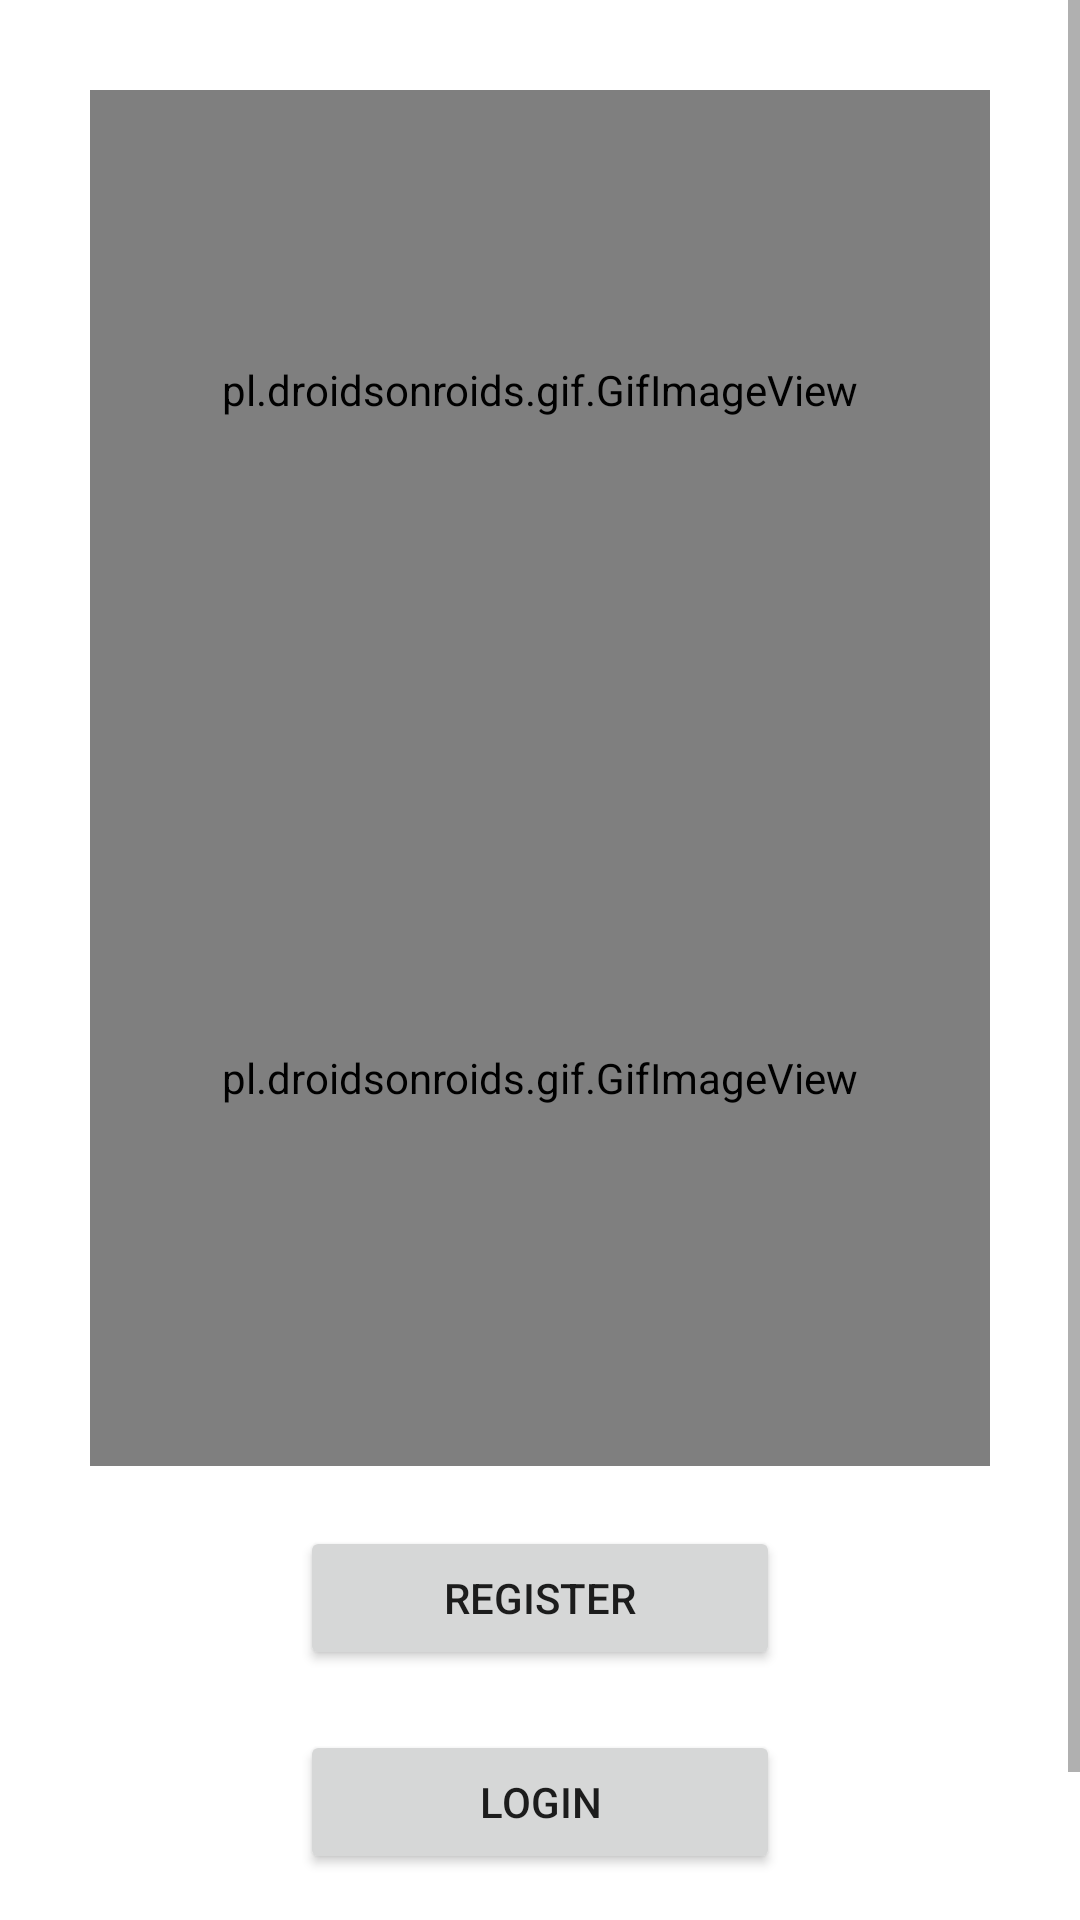

Reconstruct the res/layout file that produces this screen, plus the resources it refers to.
<!-- AndroidManifest.xml: application theme Theme.ToolBoxAndroid -->
<!-- res/layout/activity_main.xml -->
<?xml version="1.0" encoding="utf-8"?>
<ScrollView xmlns:android="http://schemas.android.com/apk/res/android"
    xmlns:app="http://schemas.android.com/apk/res-auto"
    xmlns:tools="http://schemas.android.com/tools"
    android:layout_width="match_parent"
    android:layout_height="match_parent"
    tools:context=".MainActivity"
    android:background="#FFFFFF">


    <RelativeLayout
        android:layout_width="match_parent"
        android:layout_height="wrap_content"
        android:layout_margin="15dp"
        android:background="@color/white"
        android:padding="15dp">



        <pl.droidsonroids.gif.GifImageView
            android:layout_width="407dp"
            android:layout_height="259dp"
            android:src="@drawable/toolbx1"
            android:id="@+id/welcomeGif"
            android:layout_marginTop="-30dp"
            app:layout_constraintBottom_toBottomOf="parent"
            app:layout_constraintTop_toTopOf="parent"
            app:layout_constraintVertical_bias="0.83"
            tools:layout_editor_absoluteX="5dp"
            />
        <pl.droidsonroids.gif.GifImageView
            android:layout_width="407dp"
            android:layout_height="259dp"
            android:src="@drawable/welcome"
            android:layout_below="@+id/welcomeGif"
            android:id="@+id/gif2"
            android:layout_marginTop="-30dp"
            app:layout_constraintBottom_toBottomOf="parent"
            app:layout_constraintTop_toTopOf="parent"
            app:layout_constraintVertical_bias="0.83"
            tools:layout_editor_absoluteX="5dp"
            />





        <Button
            android:layout_width="match_parent"
            android:layout_height="wrap_content"
            android:id="@+id/firstLogin"
            android:text="Login"
            android:layout_marginTop="20dp"
            android:layout_marginLeft="70dp"
            android:layout_marginRight="70dp"
            android:layout_below="@+id/firstRegister"
            />

        <Button
            android:layout_width="match_parent"
            android:layout_height="wrap_content"
            android:id="@+id/firstRegister"
            android:text="Register"
            android:layout_marginTop="20dp"
            android:layout_marginLeft="70dp"
            android:layout_marginRight="70dp"
            android:layout_below="@+id/gif2"
            />

        <TextView
            android:layout_width="match_parent"
            android:layout_height="wrap_content"
            android:id="@+id/RegisterTvEnd"
            android:layout_marginTop="40dp"
            android:text="All rights reserved @PuneDarshan 2022"
            android:textAlignment="center"
            android:layout_below="@+id/firstLogin"
            android:textSize="10sp"


            />




    </RelativeLayout>






</ScrollView>
<!-- resources referenced by this layout -->
<resources>
  <!-- drawable toolbx1: gif bitmap (drawable-v24, 84577 bytes) -->
  <!-- drawable welcome: gif bitmap (drawable-v24, 356553 bytes) -->
  <style name="Theme.ToolBoxAndroid" parent="Theme.MaterialComponents.DayNight.DarkActionBar">
          
          <item name="colorPrimary">@color/purple_500</item>
          <item name="colorPrimaryVariant">@color/purple_700</item>
          <item name="colorOnPrimary">@color/white</item>
          
          <item name="colorSecondary">@color/teal_200</item>
          <item name="colorSecondaryVariant">@color/teal_700</item>
          <item name="colorOnSecondary">@color/black</item>
          
          <item name="android:statusBarColor">?attr/colorPrimaryVariant</item>
          
      </style>
  <!-- not gathered from this repository: default colours our renderer supplied (Android Studio template values) -->
  <color name="purple_500">#FF6200EE</color>
  <color name="purple_700">#FF3700B3</color>
  <color name="teal_200">#FF03DAC5</color>
  <color name="teal_700">#FF018786</color>
  <color name="black">#FF000000</color>
  <color name="white">#FFFFFFFF</color>
</resources>
